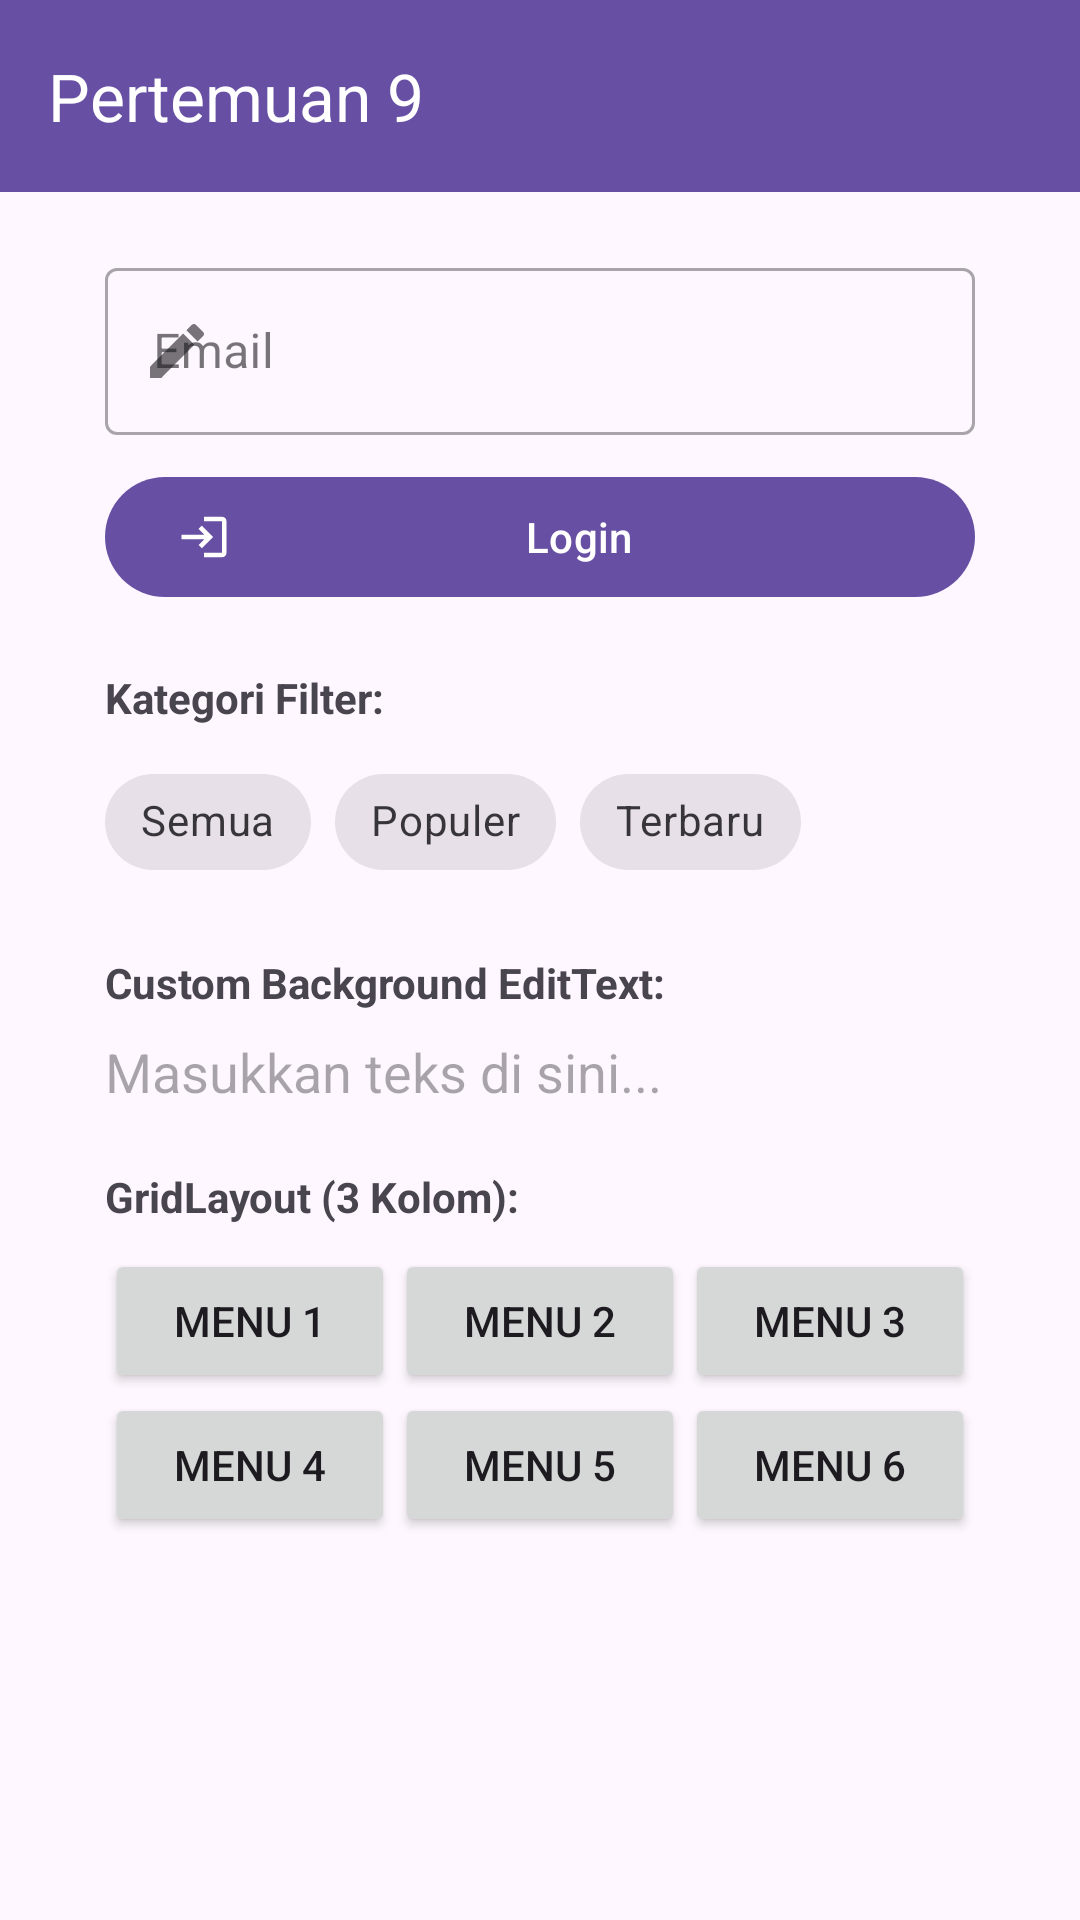

Produce the Android XML layout that renders to this screen, including the resource entries it uses.
<!-- AndroidManifest.xml: application theme Theme.Per3Sefriansyah_3TIE -->
<!-- res/layout/activity_ninth.xml -->
<?xml version="1.0" encoding="utf-8"?>
<androidx.constraintlayout.widget.ConstraintLayout
    xmlns:android="http://schemas.android.com/apk/res/android"
    xmlns:app="http://schemas.android.com/apk/res-auto"
    xmlns:tools="http://schemas.android.com/tools"
    android:layout_width="match_parent"
    android:layout_height="match_parent"
    tools:context=".Home.pertemuan_9.NinthActivity">

    
    <androidx.appcompat.widget.Toolbar
        android:id="@+id/toolbar"
        android:layout_width="match_parent"
        android:layout_height="?attr/actionBarSize"
        android:background="?attr/colorPrimary"
        app:title="Pertemuan 9"
        app:titleTextColor="@android:color/white"
        app:layout_constraintTop_toTopOf="parent"
        app:layout_constraintStart_toStartOf="parent"
        app:layout_constraintEnd_toEndOf="parent" />

    <ScrollView
        android:layout_width="0dp"
        android:layout_height="0dp"
        app:layout_constraintTop_toBottomOf="@id/toolbar"
        app:layout_constraintBottom_toBottomOf="parent"
        app:layout_constraintStart_toStartOf="parent"
        app:layout_constraintEnd_toEndOf="parent">

        <LinearLayout
            android:layout_width="match_parent"
            android:layout_height="wrap_content"
            android:orientation="vertical"
            android:paddingBottom="24dp">

            
            <com.google.android.material.textfield.TextInputLayout
                android:id="@+id/textInputLayout"
                style="@style/Widget.MaterialComponents.TextInputLayout.OutlinedBox"
                android:layout_width="match_parent"
                android:layout_height="wrap_content"
                android:layout_marginHorizontal="35dp"
                android:layout_marginTop="20dp"
                android:hint="Email"
                app:startIconDrawable="@drawable/ic_edit">

                <com.google.android.material.textfield.TextInputEditText
                    android:id="@+id/etEmail"
                    android:layout_width="match_parent"
                    android:layout_height="wrap_content"
                    android:inputType="textEmailAddress" />
            </com.google.android.material.textfield.TextInputLayout>

            <com.google.android.material.button.MaterialButton
                android:id="@+id/btnLogin"
                android:layout_width="match_parent"
                android:layout_height="wrap_content"
                android:layout_marginHorizontal="35dp"
                android:layout_marginTop="10dp"
                android:text="Login"
                app:icon="@drawable/ic_login" />

            
            <TextView
                android:layout_width="wrap_content"
                android:layout_height="wrap_content"
                android:layout_marginHorizontal="35dp"
                android:layout_marginTop="20dp"
                android:text="Kategori Filter:"
                android:textStyle="bold" />

            <com.google.android.material.chip.ChipGroup
                android:id="@+id/chipGroupFilter"
                android:layout_width="match_parent"
                android:layout_height="wrap_content"
                android:layout_marginHorizontal="35dp"
                android:layout_marginTop="8dp"
                app:singleSelection="true">

                <com.google.android.material.chip.Chip
                    android:id="@+id/chipSemua"
                    style="@style/Widget.MaterialComponents.Chip.Choice"
                    android:layout_width="wrap_content"
                    android:layout_height="wrap_content"
                    android:text="Semua" />

                <com.google.android.material.chip.Chip
                    android:id="@+id/chipPopuler"
                    style="@style/Widget.MaterialComponents.Chip.Choice"
                    android:layout_width="wrap_content"
                    android:layout_height="wrap_content"
                    android:text="Populer" />

                <com.google.android.material.chip.Chip
                    android:id="@+id/chipTerbaru"
                    style="@style/Widget.MaterialComponents.Chip.Choice"
                    android:layout_width="wrap_content"
                    android:layout_height="wrap_content"
                    android:text="Terbaru" />

            </com.google.android.material.chip.ChipGroup>

            
            <TextView
                android:layout_width="wrap_content"
                android:layout_height="wrap_content"
                android:layout_marginHorizontal="35dp"
                android:layout_marginTop="20dp"
                android:text="Custom Background EditText:"
                android:textStyle="bold" />

            <EditText
                android:id="@+id/etCustomBg"
                android:layout_width="match_parent"
                android:layout_height="wrap_content"
                android:layout_marginHorizontal="35dp"
                android:layout_marginTop="8dp"
                android:background="@drawable/edit_text_background"
                android:hint="Masukkan teks di sini..." />

            
            <TextView
                android:layout_width="wrap_content"
                android:layout_height="wrap_content"
                android:layout_marginHorizontal="35dp"
                android:layout_marginTop="20dp"
                android:text="GridLayout (3 Kolom):"
                android:textStyle="bold" />

            <GridLayout
                android:id="@+id/gridLayout"
                android:layout_width="match_parent"
                android:layout_height="wrap_content"
                android:layout_marginHorizontal="35dp"
                android:layout_marginTop="8dp"
                android:columnCount="3">

                <Button
                    android:layout_width="0dp"
                    android:layout_height="wrap_content"
                    android:text="Menu 1"
                    android:layout_columnWeight="1"
                    android:layout_gravity="fill_horizontal" />

                <Button
                    android:layout_width="0dp"
                    android:layout_height="wrap_content"
                    android:text="Menu 2"
                    android:layout_columnWeight="1"
                    android:layout_gravity="fill_horizontal" />

                <Button
                    android:layout_width="0dp"
                    android:layout_height="wrap_content"
                    android:text="Menu 3"
                    android:layout_columnWeight="1"
                    android:layout_gravity="fill_horizontal" />

                <Button
                    android:layout_width="0dp"
                    android:layout_height="wrap_content"
                    android:text="Menu 4"
                    android:layout_columnWeight="1"
                    android:layout_gravity="fill_horizontal" />

                <Button
                    android:layout_width="0dp"
                    android:layout_height="wrap_content"
                    android:text="Menu 5"
                    android:layout_columnWeight="1"
                    android:layout_gravity="fill_horizontal" />

                <Button
                    android:layout_width="0dp"
                    android:layout_height="wrap_content"
                    android:text="Menu 6"
                    android:layout_columnWeight="1"
                    android:layout_gravity="fill_horizontal" />

            </GridLayout>

        </LinearLayout>

    </ScrollView>

</androidx.constraintlayout.widget.ConstraintLayout>
<!-- resources referenced by this layout -->
<resources>
  <!-- drawable ic_edit (drawable) -->
  <vector xmlns:android="http://schemas.android.com/apk/res/android"
      android:width="24dp"
      android:height="24dp"
      android:viewportWidth="24"
      android:viewportHeight="24">
      <path
          android:fillColor="#000000"
          android:pathData="M3,17.25V21h3.75L17.81,9.94l-3.75,-3.75L3,17.25zM20.71,7.04c0.39,-0.39 0.39,-1.02 0,-1.41l-2.34,-2.34c,-0.39,-0.39 -1.02,-0.39 -1.41,0l-1.83,1.83 3.75,3.75 1.83,-1.83z"/>
  </vector>
  <!-- drawable ic_login (drawable) -->
  <vector xmlns:android="http://schemas.android.com/apk/res/android"
      android:width="24dp"
      android:height="24dp"
      android:viewportWidth="24"
      android:viewportHeight="24">
      <path
          android:fillColor="@android:color/white"
          android:pathData="M11,7L9.6,8.4l2.6,2.6H2v2h10.2l-2.6,2.6L11,17l5,-5 -5,-5zm9,12h-8v2h8c1.1,0 2,-0.9 2,-2V5c0,-1.1 -0.9,-2 -2,-2h-8v2h8v14z"/>
  </vector>
  <style name="Theme.Per3Sefriansyah_3TIE" parent="Base.Theme.Per3Sefriansyah_3TIE" />
  <style name="Base.Theme.Per3Sefriansyah_3TIE" parent="Theme.Material3.DayNight.NoActionBar">
          
          
      </style>
</resources>
